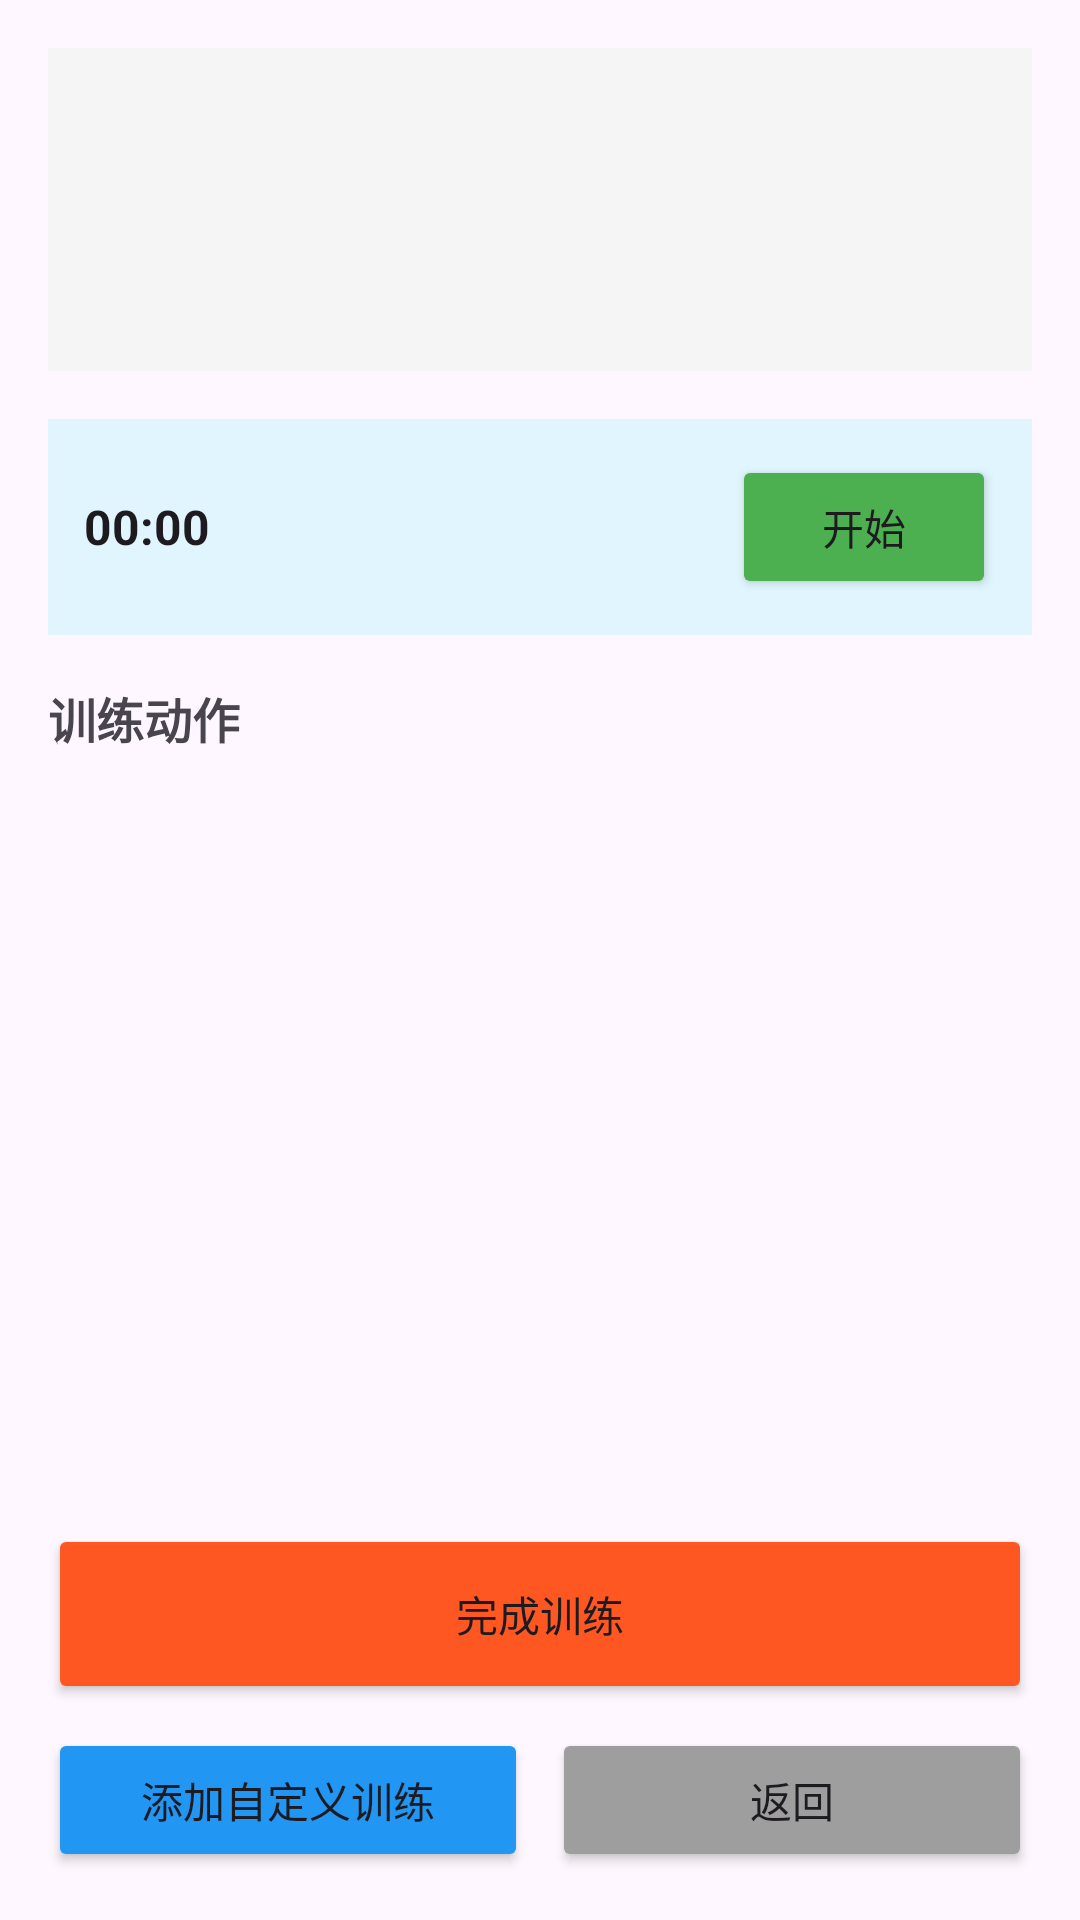

Reconstruct the res/layout file that produces this screen, plus the resources it refers to.
<!-- AndroidManifest.xml: activity theme Theme.DyzApplication -->
<!-- res/layout/activity_workout.xml -->
<?xml version="1.0" encoding="utf-8"?>
<LinearLayout
    xmlns:android="http://schemas.android.com/apk/res/android"
    android:layout_width="match_parent"
    android:layout_height="match_parent"
    android:orientation="vertical"
    android:padding="16dp">

    
    <LinearLayout
        android:layout_width="match_parent"
        android:layout_height="wrap_content"
        android:orientation="vertical"
        android:background="#F5F5F5"
        android:padding="12dp"
        android:layout_marginBottom="16dp">
        
        
        <TextView
            android:id="@+id/tv_date"
            android:layout_width="wrap_content"
            android:layout_height="wrap_content"
            android:textSize="18sp"
            android:textStyle="bold"
            android:layout_marginBottom="8dp"/>
            
        
        <TextView
            android:id="@+id/tv_body_part"
            android:layout_width="wrap_content"
            android:layout_height="wrap_content"
            android:textSize="16sp"
            android:layout_marginBottom="8dp"/>
            
        
        <TextView
            android:id="@+id/tv_intensity"
            android:layout_width="wrap_content"
            android:layout_height="wrap_content"
            android:textSize="16sp"/>
    </LinearLayout>
    
    
    <LinearLayout
        android:layout_width="match_parent"
        android:layout_height="wrap_content"
        android:orientation="horizontal"
        android:gravity="center_vertical"
        android:background="#E1F5FE"
        android:padding="12dp"
        android:layout_marginBottom="16dp">
        
        <Chronometer
            android:id="@+id/chronometer"
            android:layout_width="0dp"
            android:layout_height="wrap_content"
            android:layout_weight="1"
            android:textSize="16sp"
            android:textStyle="bold"/>
            
        <Button
            android:id="@+id/btn_start_pause"
            android:layout_width="wrap_content"
            android:layout_height="wrap_content"
            android:text="开始"
            android:paddingHorizontal="16dp"
            android:backgroundTint="#4CAF50"/>
    </LinearLayout>

    
    <TextView
        android:layout_width="match_parent"
        android:layout_height="wrap_content"
        android:text="训练动作"
        android:textSize="16sp"
        android:textStyle="bold"
        android:layout_marginBottom="8dp"/>

    
    <ListView
        android:id="@+id/lv_exercises"
        android:layout_width="match_parent"
        android:layout_height="0dp"
        android:layout_weight="1"
        android:divider="@android:color/darker_gray"
        android:dividerHeight="1dp"
        android:layout_marginBottom="16dp"/>
    
    
    <LinearLayout
        android:id="@+id/custom_exercises_container"
        android:layout_width="match_parent"
        android:layout_height="wrap_content"
        android:orientation="vertical"
        android:visibility="gone">
        
        <TextView
            android:layout_width="match_parent"
            android:layout_height="wrap_content"
            android:text="自定义训练"
            android:textSize="16sp"
            android:textStyle="bold"
            android:layout_marginBottom="8dp"/>
            
        <ListView
            android:id="@+id/lv_custom_exercises"
            android:layout_width="match_parent"
            android:layout_height="100dp"
            android:divider="@android:color/darker_gray"
            android:dividerHeight="1dp"
            android:layout_marginBottom="16dp"
            android:background="#F9FBE7"/>
    </LinearLayout>

    
    <Button
        android:id="@+id/btn_complete"
        android:layout_width="match_parent"
        android:layout_height="60dp"
        android:text="完成训练"
        android:padding="12dp"
        android:backgroundTint="#FF5722"
        android:layout_marginBottom="8dp"/>

    <LinearLayout
        android:layout_width="match_parent"
        android:layout_height="wrap_content"
        android:orientation="horizontal">

        <Button
            android:id="@+id/btn_add_exercise"
            android:layout_width="0dp"
            android:layout_height="wrap_content"
            android:layout_weight="1"
            android:text="添加自定义训练"
            android:layout_marginEnd="8dp"
            android:padding="12dp"
            android:backgroundTint="#2196F3"/>

        <Button
            android:id="@+id/btn_back"
            android:layout_width="0dp"
            android:layout_weight="1"
            android:layout_height="wrap_content"
            android:text="返回"
            android:padding="12dp"
            android:backgroundTint="#9E9E9E" />
    </LinearLayout>

</LinearLayout>
<!-- resources referenced by this layout -->
<resources>
  <style name="Theme.DyzApplication" parent="Base.Theme.DyzApplication" />
  <style name="Base.Theme.DyzApplication" parent="Theme.Material3.DayNight">
          
          
      </style>
</resources>
